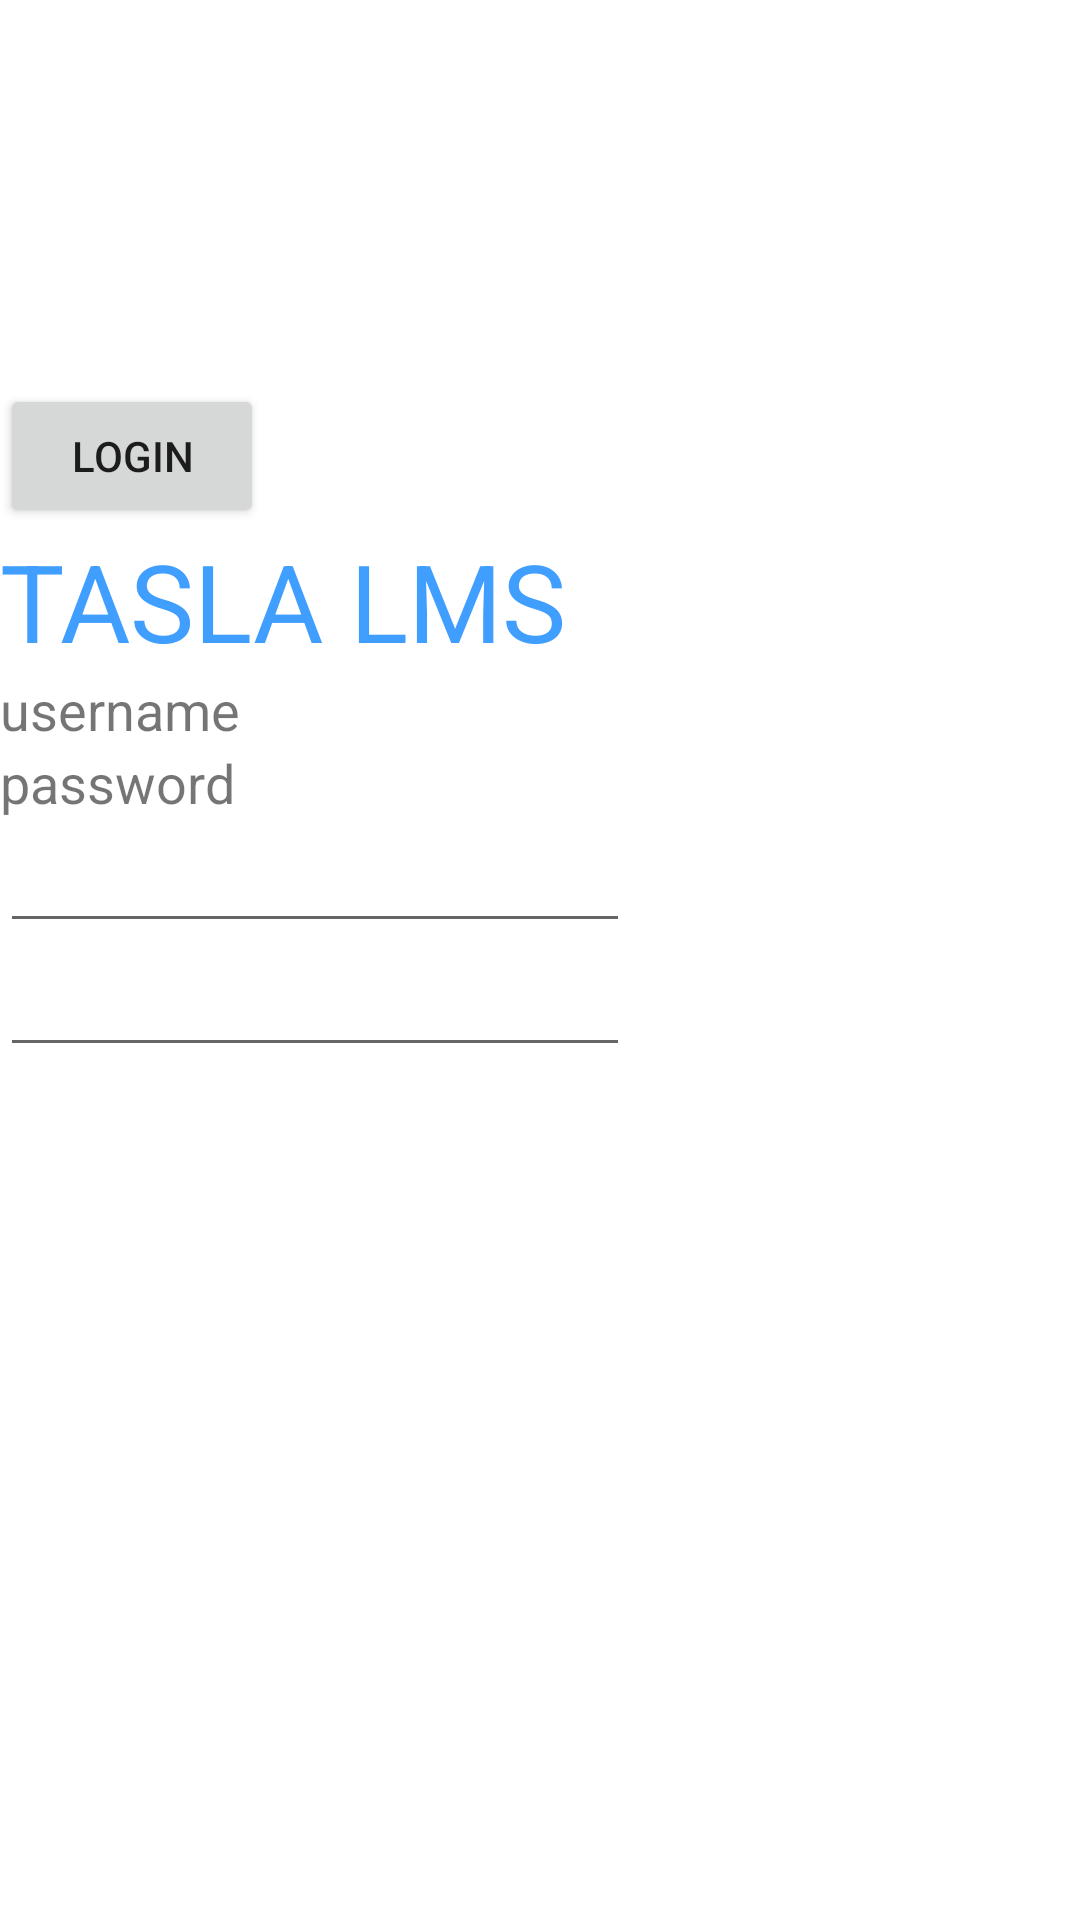

Reconstruct the res/layout file that produces this screen, plus the resources it refers to.
<!-- AndroidManifest.xml: application theme Theme.LibraryManagementAndroid -->
<!-- res/layout/activity_login.xml -->
<?xml version="1.0" encoding="utf-8"?>
<androidx.constraintlayout.widget.ConstraintLayout xmlns:android="http://schemas.android.com/apk/res/android"
    xmlns:app="http://schemas.android.com/apk/res-auto"
    xmlns:tools="http://schemas.android.com/tools"
    android:layout_width="match_parent"
    android:layout_height="match_parent"
    tools:context=".Login">

    <LinearLayout
        tools:ignore="MissingConstraints"
        android:layout_width="match_parent"
        android:layout_height="wrap_content"
        android:orientation="vertical"
        app:layout_constraintLeft_toLeftOf="parent"
        app:layout_constraintRight_toRightOf="parent"
        app:layout_constraintTop_toTopOf="parent">



    <Button
        android:id="@+id/login_button"
        android:layout_width="wrap_content"
        android:layout_height="wrap_content"
        android:layout_marginTop="128dp"
        android:text="Login"
        android:textColorHighlight="#409eff"
        app:layout_constraintTop_toBottomOf="@+id/textView4"
        tools:ignore="MissingConstraints"
        tools:layout_editor_absoluteX="161dp" />

    <TextView
        android:id="@+id/welcome"
        android:layout_width="wrap_content"
        android:layout_height="wrap_content"
        android:text="TASLA LMS"
        android:textColor="#409eff"
        android:textColorHighlight="#409eff"
        android:textColorLink="#409eff"
        android:textSize="36sp"
        tools:ignore="MissingConstraints"
        tools:layout_editor_absoluteX="110dp"
        tools:layout_editor_absoluteY="20dp" />

        <TextView
            android:id="@+id/textView3"
            android:layout_width="wrap_content"
            android:layout_height="wrap_content"
            android:text="username"
            android:textSize="18sp"
            tools:ignore="MissingConstraints"
            tools:layout_editor_absoluteX="30dp"
            tools:layout_editor_absoluteY="123dp" />

        <TextView
        android:id="@+id/textView4"
        android:layout_width="wrap_content"
        android:layout_height="wrap_content"
        android:text="password"
        android:textSize="18sp"
        tools:layout_editor_absoluteX="32dp"
        tools:layout_editor_absoluteY="180dp" />

        <EditText
            android:id="@+id/username_login"
            android:layout_width="wrap_content"
            android:layout_height="wrap_content"
            android:ems="10"
            android:inputType="textPersonName"
            android:textAppearance="@style/TextAppearance.AppCompat.Medium"
            android:textSize="18sp"
            tools:ignore="MissingConstraints"
            tools:layout_editor_absoluteX="158dp"
            tools:layout_editor_absoluteY="167dp" />

        <EditText
        android:id="@+id/password_login"
        android:layout_width="wrap_content"
        android:layout_height="wrap_content"
        android:ems="10"
        android:inputType="textPassword"
        android:textSize="18sp"
        tools:ignore="MissingConstraints"
        tools:layout_editor_absoluteX="161dp"
        tools:layout_editor_absoluteY="114dp" />

    <TextView
        android:id="@+id/error"
        android:layout_width="50dp"
        android:layout_height="50dp"
        android:layout_marginBottom="100dp"
        android:text=""
        android:textColor="#FF0000"
        android:visibility="gone"
        app:layout_constraintBottom_toBottomOf="parent"
        app:layout_constraintEnd_toEndOf="parent"
        app:layout_constraintStart_toStartOf="parent" />

    </LinearLayout>
</androidx.constraintlayout.widget.ConstraintLayout>
<!-- resources referenced by this layout -->
<resources>
  <style name="Theme.LibraryManagementAndroid" parent="Theme.MaterialComponents.DayNight.DarkActionBar">
          
          <item name="colorPrimary">@color/white</item>
          <item name="colorPrimaryVariant">@color/white</item>
          <item name="colorOnPrimary">@color/white</item>
          
          <item name="colorSecondary">@color/black</item>
          <item name="colorSecondaryVariant">@color/black</item>
          <item name="colorOnSecondary">@color/black</item>
          
          <item name="android:statusBarColor" tools:targetApi="l">?attr/colorPrimaryVariant</item>
          
      </style>
  <color name="white">#FFFFFFFF</color>
  <color name="black">#FF000000</color>
</resources>
